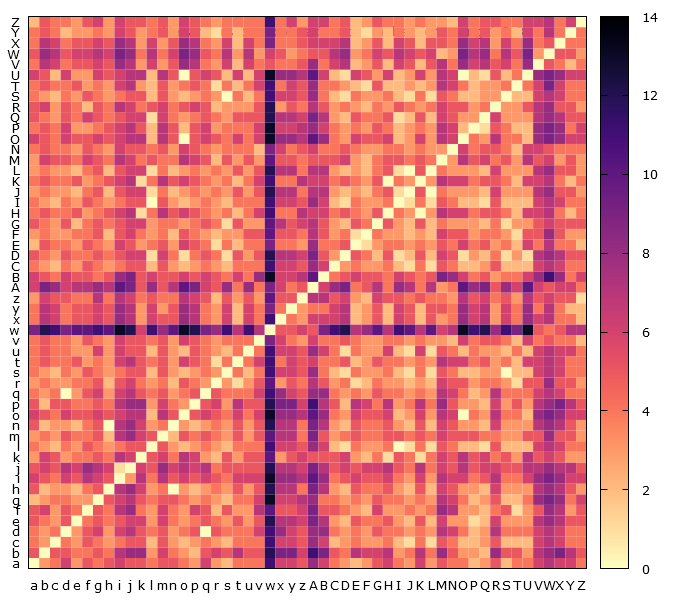

Source data for this figure (header and first rows):
, a, b, c, d, e, f, g, h, i, j, k, l, m, n, o, p, q, r, s, t, u, v, w
a, 0, 3, 4, 6, 3, 5, 4, 5, 6, 5, 5, 4, 5, 5, 4, 3, 6, 3, 2, 4, 4, 4, 11
b, 5, 0, 5, 5, 4, 4, 5, 4, 7, 8, 8, 3, 6, 4, 3, 2, 5, 6, 5, 7, 5, 5, 12
c, 4, 3, 0, 4, 3, 5, 4, 3, 4, 5, 5, 2, 5, 3, 2, 3, 4, 3, 2, 4, 4, 4, 11
d, 4, 3, 4, 0, 3, 5, 6, 3, 6, 7, 5, 4, 5, 3, 4, 5, 0, 5, 4, 4, 4, 6, 11
e, 5, 4, 3, 5, 0, 4, 5, 4, 5, 6, 6, 3, 6, 4, 3, 4, 5, 4, 3, 5, 3, 5, 12
f, 5, 6, 3, 5, 4, 0, 5, 4, 7, 8, 4, 3, 6, 4, 3, 6, 5, 2, 5, 3, 3, 7, 10
g, 2, 3, 4, 4, 3, 3, 0, 5, 6, 7, 5, 4, 5, 5, 4, 3, 4, 3, 2, 4, 4, 6, 13
h, 5, 2, 3, 3, 2, 4, 5, 0, 7, 8, 6, 3, 4, 0, 3, 2, 3, 4, 3, 5, 3, 5, 12
i, 6, 5, 4, 6, 5, 7, 6, 5, 0, 3, 7, 4, 7, 5, 6, 5, 6, 5, 4, 6, 6, 6, 13
j, 5, 6, 5, 7, 6, 8, 7, 6, 1, 0, 6, 5, 8, 6, 7, 6, 7, 4, 5, 5, 5, 5, 12
k, 3, 6, 5, 3, 4, 4, 5, 4, 7, 6, 0, 5, 6, 4, 7, 6, 3, 2, 5, 3, 5, 5, 10
l, 4, 3, 2, 4, 3, 5, 4, 3, 4, 5, 5, 0, 5, 3, 2, 3, 4, 3, 2, 4, 4, 4, 11
m, 3, 4, 3, 5, 4, 4, 5, 2, 7, 8, 6, 5, 0, 2, 5, 4, 5, 4, 3, 5, 3, 5, 10
n, 5, 2, 3, 3, 2, 4, 5, 0, 7, 8, 6, 3, 4, 0, 3, 2, 3, 4, 3, 5, 3, 5, 12
o, 6, 5, 4, 6, 5, 5, 6, 5, 6, 7, 7, 2, 7, 5, 0, 5, 6, 5, 4, 6, 4, 6, 13
p, 5, 2, 5, 5, 4, 4, 5, 4, 7, 8, 8, 3, 6, 4, 3, 0, 5, 6, 3, 7, 5, 5, 12
q, 4, 3, 4, 0, 3, 5, 6, 3, 6, 7, 5, 4, 5, 3, 4, 5, 0, 5, 4, 4, 4, 6, 11
r, 3, 4, 3, 3, 4, 4, 5, 2, 5, 6, 4, 3, 4, 2, 5, 4, 3, 0, 3, 1, 3, 5, 10
s, 4, 3, 2, 4, 3, 5, 4, 3, 4, 5, 5, 2, 5, 3, 2, 3, 4, 3, 0, 4, 2, 4, 11
t, 4, 5, 4, 4, 5, 3, 4, 3, 6, 7, 5, 4, 5, 3, 6, 5, 4, 1, 4, 0, 4, 6, 11
u, 4, 5, 4, 4, 3, 3, 6, 3, 6, 5, 5, 2, 5, 3, 2, 5, 4, 3, 2, 4, 0, 4, 11
v, 4, 5, 4, 4, 3, 5, 4, 3, 6, 5, 5, 4, 5, 3, 6, 5, 4, 3, 4, 4, 4, 0, 9
w, 9, 12, 11, 9, 10, 10, 11, 10, 13, 12, 6, 11, 8, 10, 13, 12, 9, 8, 11, 7, 11, 7, 0
x, 4, 7, 6, 4, 5, 5, 6, 5, 8, 7, 3, 6, 5, 5, 8, 7, 4, 3, 6, 2, 6, 4, 11
y, 4, 7, 6, 4, 5, 5, 6, 5, 8, 7, 3, 6, 3, 5, 8, 7, 4, 3, 6, 2, 6, 4, 9
z, 3, 6, 5, 5, 4, 4, 7, 4, 7, 6, 4, 5, 4, 4, 7, 6, 5, 2, 5, 3, 5, 3, 10
A, 6, 9, 8, 6, 7, 7, 8, 7, 10, 9, 5, 8, 5, 7, 10, 9, 6, 5, 8, 4, 8, 4, 9
B, 6, 5, 4, 6, 5, 5, 4, 5, 8, 9, 5, 6, 5, 5, 6, 5, 6, 5, 4, 6, 4, 8, 13
C, 4, 3, 2, 4, 3, 5, 4, 3, 4, 5, 5, 2, 5, 3, 2, 3, 4, 3, 2, 4, 4, 4, 11
D, 5, 4, 3, 5, 4, 4, 5, 4, 5, 6, 6, 1, 6, 4, 1, 4, 5, 4, 1, 5, 3, 5, 12
E, 2, 5, 4, 4, 3, 5, 4, 3, 6, 5, 3, 4, 5, 3, 6, 5, 4, 1, 4, 2, 4, 4, 9
F, 3, 4, 3, 3, 4, 4, 5, 2, 5, 6, 4, 3, 4, 2, 5, 4, 3, 2, 3, 3, 5, 5, 10
G, 5, 4, 3, 5, 2, 4, 5, 4, 5, 6, 6, 3, 4, 4, 3, 4, 5, 4, 1, 5, 3, 3, 10
H, 4, 5, 4, 4, 5, 3, 4, 5, 6, 7, 1, 4, 7, 5, 6, 5, 4, 3, 4, 2, 4, 6, 11
I, 4, 3, 2, 4, 3, 5, 4, 3, 4, 5, 5, 0, 5, 3, 2, 3, 4, 3, 2, 4, 4, 4, 11
J, 3, 4, 3, 3, 2, 4, 5, 2, 5, 6, 6, 1, 4, 2, 3, 4, 3, 4, 3, 5, 3, 5, 12
K, 4, 5, 4, 4, 5, 3, 4, 5, 6, 7, 1, 4, 7, 5, 6, 5, 4, 3, 4, 2, 4, 6, 11
L, 3, 4, 3, 3, 2, 4, 5, 2, 5, 6, 6, 1, 4, 2, 3, 4, 3, 4, 3, 5, 3, 5, 12
M, 3, 6, 5, 5, 4, 6, 5, 4, 7, 6, 4, 5, 4, 4, 7, 6, 5, 2, 5, 3, 5, 3, 10
N, 4, 5, 4, 4, 3, 5, 4, 3, 6, 5, 5, 4, 5, 3, 6, 5, 4, 3, 4, 4, 4, 2, 9
O, 6, 5, 4, 6, 5, 5, 6, 5, 6, 7, 7, 2, 7, 5, 0, 5, 6, 5, 4, 6, 4, 6, 13
P, 4, 5, 4, 6, 3, 3, 4, 5, 6, 7, 5, 2, 7, 5, 2, 5, 6, 3, 4, 4, 4, 6, 13
Q, 5, 4, 3, 5, 4, 6, 5, 4, 5, 6, 6, 1, 6, 4, 3, 4, 5, 4, 3, 5, 5, 5, 12
R, 5, 6, 3, 5, 4, 2, 5, 4, 7, 6, 4, 5, 6, 4, 5, 6, 5, 2, 3, 3, 3, 5, 12
S, 4, 3, 2, 4, 3, 5, 4, 3, 4, 5, 5, 2, 5, 3, 2, 3, 4, 3, 0, 4, 2, 4, 11
T, 4, 5, 4, 4, 5, 3, 4, 3, 6, 7, 3, 2, 5, 3, 4, 5, 4, 1, 4, 2, 4, 6, 11
U, 6, 5, 2, 6, 3, 3, 6, 5, 6, 7, 7, 2, 7, 5, 0, 5, 6, 5, 2, 6, 2, 6, 13
V, 4, 7, 6, 4, 5, 5, 6, 5, 8, 7, 3, 6, 3, 5, 8, 7, 4, 3, 6, 2, 6, 4, 5
W, 5, 8, 7, 5, 6, 6, 7, 6, 9, 8, 4, 7, 4, 6, 9, 8, 5, 4, 7, 3, 7, 3, 6
X, 4, 7, 6, 4, 5, 5, 6, 5, 8, 7, 3, 6, 3, 5, 8, 7, 4, 3, 6, 2, 6, 4, 9
Y, 4, 5, 4, 2, 3, 3, 4, 3, 6, 5, 3, 4, 5, 3, 6, 5, 2, 1, 4, 2, 4, 4, 9
Z, 2, 5, 4, 4, 3, 5, 6, 3, 6, 5, 5, 4, 5, 3, 6, 5, 4, 3, 4, 4, 4, 4, 11
